Run: headless pygame with SDL's dummy video driver; simulated clock (each Clock.tick advances the game by its frame time, no real sleeping); random seed 0; keys injected as events and as key.get_pressed() state; no mouse input.
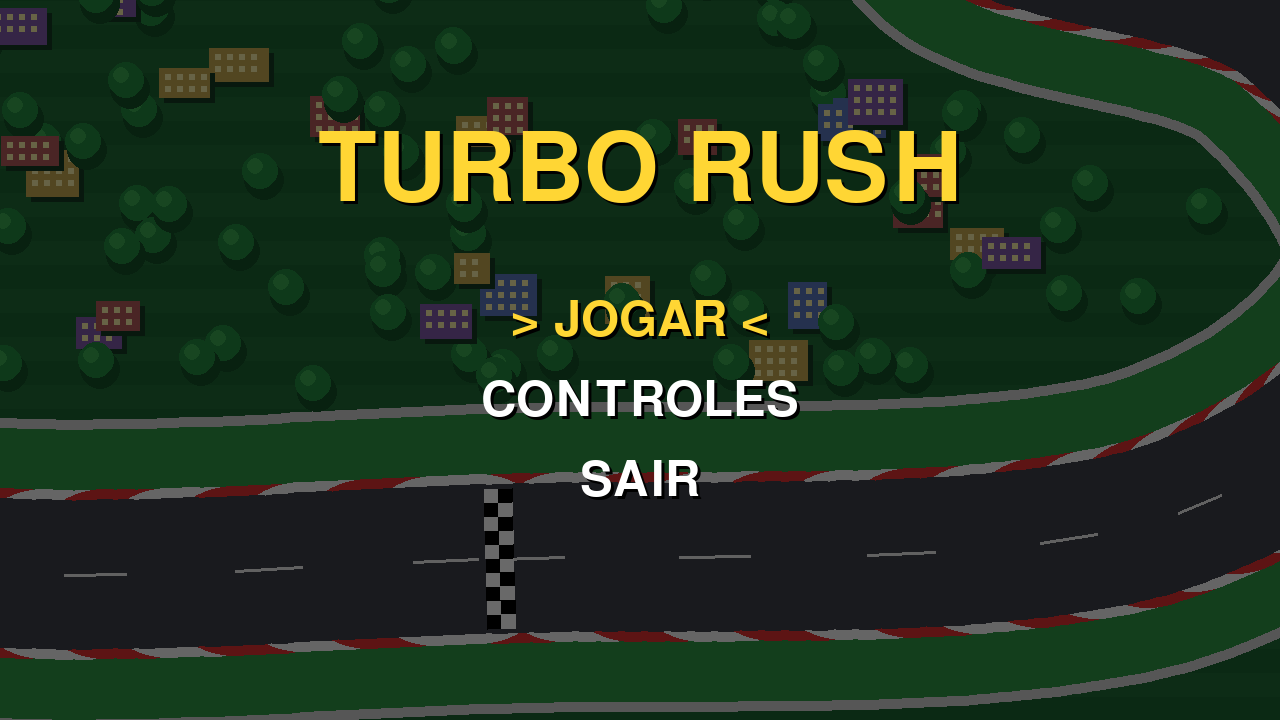
Frame 1 of 4 · flips 1–60 · no input
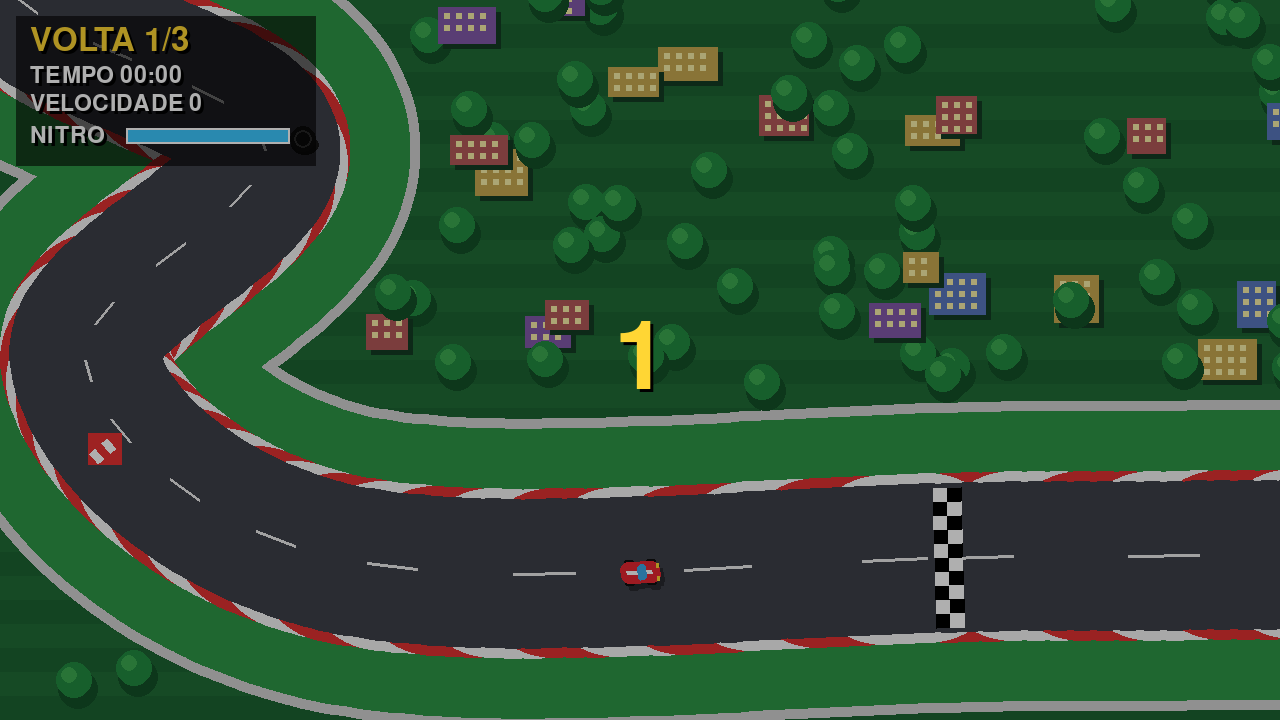
Frame 2 of 4 · flips 61–180 · tapped SPACE, RETURN · held RIGHT (→), D
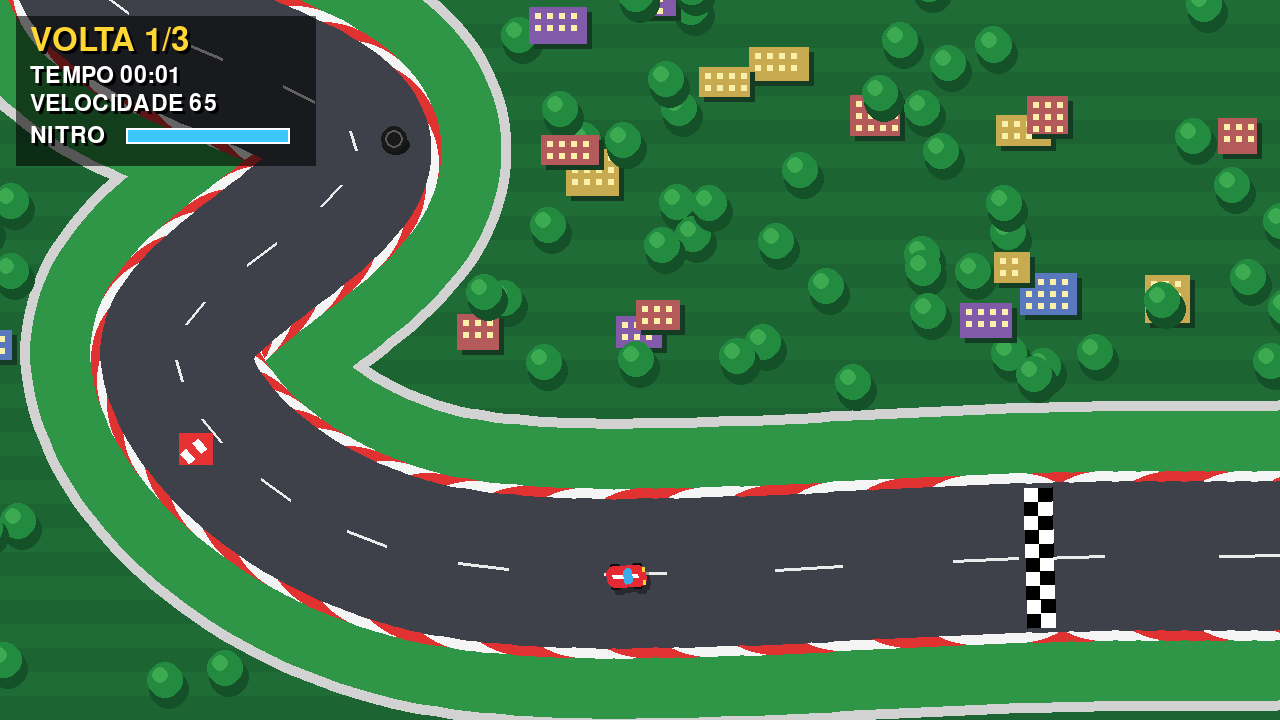
Frame 3 of 4 · flips 181–300 · held DOWN (↓), S
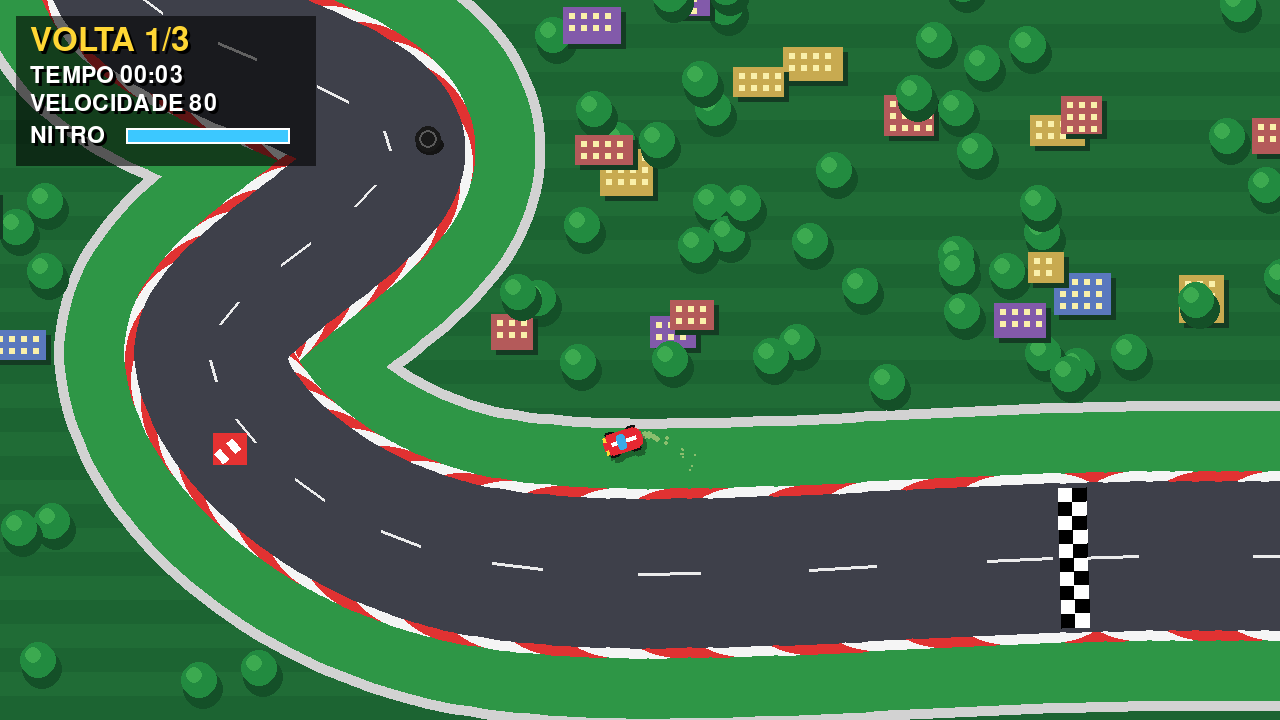
Frame 4 of 4 · flips 301–420 · held LEFT (←), A, UP (↑), W

The pygame program that drew these frames:

"""TURBO RUSH - corrida arcade 2D (Pygame). Rodar: python3 turbo_rush.py"""
import math
import random
import sys

import pygame

# ---------- configurações ----------
SCREEN_WIDTH, SCREEN_HEIGHT, FPS = 1280, 720, 60
WORLD_SCALE = 1.8                                   # mapa maior que a tela, câmera segue o carro
WORLD_WIDTH, WORLD_HEIGHT = int(SCREEN_WIDTH * WORLD_SCALE), int(SCREEN_HEIGHT * WORLD_SCALE)
CAMERA_SMOOTH = 8.0
CAR_ACCELERATION, CAR_BRAKE, CAR_FRICTION = 320.0, 600.0, 160.0
CAR_MAX_SPEED, CAR_MAX_REVERSE = 440.0, 130.0
CAR_TURN_RATE, CAR_TURN_RATE_FAST, CAR_TURN_MIN_SPEED, STEER_SMOOTH = 3.3, 1.9, 35.0, 7.0
CAR_LENGTH, CAR_WIDTH, CAR_RADIUS = 40, 22, 14
OFFROAD_MAX_SPEED, OFFROAD_DRAG, WALL_BOUNCE = 160.0, 380.0, 0.35
NITRO_MAX, NITRO_DRAIN, NITRO_RECHARGE = 100.0, 38.0, 9.0
NITRO_MAX_SPEED, NITRO_ACCELERATION, NITRO_MIN_TO_START = 600.0, 650.0, 8.0
TOTAL_LAPS, COUNTDOWN_STEP, GO_DURATION = 3, 0.9, 0.7
ROAD_WIDTH, CURB_WIDTH, GRASS_MARGIN, BARRIER_WIDTH = 150, 10, 60, 10
RADIUS_GRASS = ROAD_WIDTH // 2 + CURB_WIDTH + GRASS_MARGIN
TRACK_POINTS = [(x * WORLD_SCALE, y * WORLD_SCALE) for x, y in [
    (640, 630), (1000, 610), (1160, 480), (1080, 330), (900, 262), (985, 135), (760, 90),
    (560, 170), (420, 100), (200, 130), (110, 300), (260, 400), (160, 520), (300, 630)]]
START_BACK, SEARCH_WINDOW = 14, 40
OBSTACLES = [(40, 25, "cone"), (62, -28, "tire"), (110, 0, "barrier"), (150, -30, "cone"), (160, 28, "cone"),
             (205, 20, "tire"), (250, -20, "barrier"), (300, 28, "cone"), (330, -25, "tire"), (370, 15, "barrier")]
OBSTACLE_RADIUS = 13
ZONE_WALL, ZONE_GRASS, ZONE_ROAD = 0, 1, 2
MENU, CONTROLS, COUNTDOWN, RACE, PAUSED, FINISHED = range(6)
WHITE, BLACK, YELLOW, ORANGE, RED = (255, 255, 255), (0, 0, 0), (255, 214, 52), (255, 140, 30), (230, 50, 50)


def format_time(s):
    s = max(0.0, s)
    return f"{int(s // 60):02d}:{int(s % 60):02d}"


def draw_text(surface, font, s, pos, color=WHITE, center=False):
    img = font.render(s, True, color)
    rect = img.get_rect(**{"center" if center else "topleft": pos})
    surface.blit(font.render(s, True, BLACK), rect.move(3, 3))
    surface.blit(img, rect)


class Controls:
    """Estado dos controles (separado do teclado para facilitar testes)."""

    def __init__(self, throttle=False, brake=False, left=False, right=False, nitro=False):
        self.throttle, self.brake, self.left, self.right, self.nitro = throttle, brake, left, right, nitro

    @classmethod
    def from_keyboard(cls):
        k = pygame.key.get_pressed()
        return cls(k[pygame.K_w] or k[pygame.K_UP], k[pygame.K_s] or k[pygame.K_DOWN], k[pygame.K_a] or k[pygame.K_LEFT],
                   k[pygame.K_d] or k[pygame.K_RIGHT], k[pygame.K_LSHIFT] or k[pygame.K_RSHIFT])


# ---------- partículas ----------
class Particle:
    def __init__(self, pos, vel, color, life, size):
        self.x, self.y = pos
        self.vx, self.vy = vel
        self.color, self.life, self.max_life, self.size = color, life, life, size

    def update(self, dt):
        self.life -= dt
        self.x, self.y = self.x + self.vx * dt, self.y + self.vy * dt
        self.vx, self.vy = self.vx * 0.96, self.vy * 0.96

    def draw(self, surface, cam):
        pygame.draw.circle(surface, self.color, (int(self.x - cam[0]), int(self.y - cam[1])),
                           max(1, int(self.size * max(0.0, self.life / self.max_life))))


def burst(particles, pos, colors, count, speed, life, size):
    for _ in range(count):
        a, s = random.uniform(0, math.tau), random.uniform(0.3, 1.0) * speed
        particles.append(Particle(pos, (math.cos(a) * s, math.sin(a) * s), random.choice(colors),
                                  random.uniform(0.6, 1) * life, random.uniform(0.6, 1) * size))


# ---------- pista ----------
class Track:
    """Pista fechada: linha central (spline), imagem pronta e mapa de zonas (muro/grama/estrada)."""

    def __init__(self):
        pts, n = TRACK_POINTS, len(TRACK_POINTS)
        self.center = []
        for i in range(n):
            for s in range(30):
                t = s / 30
                self.center.append(tuple(0.5 * (2 * b + (c - a) * t + (2 * a - 5 * b + 4 * c - d) * t * t + (3 * b - a - 3 * c + d) * t ** 3)
                                         for a, b, c, d in zip(pts[i - 1], pts[i], pts[(i + 1) % n], pts[(i + 2) % n])))
        self.count = len(self.center)
        self.tangents = [math.atan2(self.center[(i + 1) % self.count][1] - y, self.center[(i + 1) % self.count][0] - x)
                         for i, (x, y) in enumerate(self.center)]
        self.zones = pygame.Surface((WORLD_WIDTH, WORLD_HEIGHT))   # canal vermelho = zona
        self._circles(self.zones, (ZONE_GRASS, 0, 0), RADIUS_GRASS)
        self._circles(self.zones, (ZONE_ROAD, 0, 0), ROAD_WIDTH // 2 + CURB_WIDTH // 2)
        self.obstacles = []
        for idx, off, kind in OBSTACLES:
            a, off = self.tangents[idx] + math.pi / 2, off * ROAD_WIDTH / 96
            x, y = self.center[idx]
            self.obstacles.append({"pos": (x + math.cos(a) * off, y + math.sin(a) * off), "kind": kind, "angle": self.tangents[idx]})
        random.seed(7)
        self.image = self._build_image()
        random.seed()

    def _circles(self, surf, color, radius, alternate=None):
        for i, p in enumerate(self.center):
            pygame.draw.circle(surf, alternate[(i // 3) % 2] if alternate else color, p, radius)

    def _build_image(self):
        img = pygame.Surface((WORLD_WIDTH, WORLD_HEIGHT))
        img.fill((28, 100, 50))
        for y in range(0, WORLD_HEIGHT, 48):
            pygame.draw.rect(img, (32, 108, 54), (0, y, WORLD_WIDTH, 24))
        r_road = ROAD_WIDTH // 2
        self._circles(img, (210, 210, 210), RADIUS_GRASS + BARRIER_WIDTH)
        self._circles(img, (46, 150, 70), RADIUS_GRASS)
        self._circles(img, None, r_road + CURB_WIDTH, alternate=[(225, 50, 50), (245, 245, 245)])
        self._circles(img, (62, 64, 74), r_road)
        for i in range(0, self.count, 8):
            pygame.draw.line(img, (235, 235, 235), self.center[i], self.center[(i + 3) % self.count], 3)
        (x, y), a, k = self.center[0], self.tangents[0], 14       # linha de largada xadrez
        tx, ty = math.cos(a), math.sin(a)
        for c in range(10):
            for r in range(2):
                px, py = x - ty * (c - 5) * k + tx * (r - 1) * k, y + tx * (c - 5) * k + ty * (r - 1) * k
                pygame.draw.polygon(img, WHITE if (c + r) % 2 == 0 else BLACK, [
                    (px, py), (px - ty * k, py + tx * k), (px - ty * k + tx * k, py + tx * k + ty * k), (px + tx * k, py + ty * k)])
        placed = 0
        for _ in range(8000):                                      # árvores e prédios fora da pista
            if placed >= 220:
                break
            x, y = random.randint(20, WORLD_WIDTH - 20), random.randint(20, WORLD_HEIGHT - 20)
            if any(math.hypot(x - cx, y - cy) < RADIUS_GRASS + BARRIER_WIDTH + 24 for cx, cy in self.center[::4]):
                continue
            if random.random() < 0.75:
                pygame.draw.circle(img, (20, 80, 40), (x + 4, y + 5), 20)
                pygame.draw.rect(img, (110, 70, 40), (x - 3, y, 6, 14))
                pygame.draw.circle(img, (34, 139, 64), (x, y - 4), 18)
                pygame.draw.circle(img, (60, 170, 80), (x - 5, y - 9), 8)
            else:
                w, h = random.randint(36, 60), random.randint(30, 50)
                pygame.draw.rect(img, (20, 60, 35), (x - w // 2 + 5, y - h // 2 + 5, w, h))
                pygame.draw.rect(img, random.choice([(180, 90, 90), (90, 120, 190), (200, 170, 80), (130, 90, 170)]), (x - w // 2, y - h // 2, w, h))
                for wx in range(x - w // 2 + 6, x + w // 2 - 6, 12):
                    for wy in range(y - h // 2 + 6, y + h // 2 - 6, 12):
                        pygame.draw.rect(img, (250, 240, 170), (wx, wy, 6, 6))
            placed += 1
        return img

    def zone_at(self, x, y):
        if not (0 <= x < WORLD_WIDTH and 0 <= y < WORLD_HEIGHT):
            return ZONE_WALL
        return self.zones.get_at((int(x), int(y)))[0]

    def nearest_index(self, x, y, around):
        return min(((around + k) % self.count for k in range(-SEARCH_WINDOW, SEARCH_WINDOW + 1)),
                   key=lambda i: (self.center[i][0] - x) ** 2 + (self.center[i][1] - y) ** 2)

    def draw(self, surface, cam):
        surface.blit(self.image, (-int(cam[0]), -int(cam[1])))
        for o in self.obstacles:
            x, y = int(o["pos"][0] - cam[0]), int(o["pos"][1] - cam[1])
            pygame.draw.ellipse(surface, (20, 20, 20), (x - 12, y - 4, 28, 20))
            if o["kind"] == "cone":
                pygame.draw.polygon(surface, ORANGE, [(x, y - 14), (x - 10, y + 8), (x + 10, y + 8)])
                pygame.draw.polygon(surface, WHITE, [(x, y - 5), (x - 5, y + 2), (x + 5, y + 2)])
            elif o["kind"] == "tire":
                pygame.draw.circle(surface, (25, 25, 25), (x, y), OBSTACLE_RADIUS)
                pygame.draw.circle(surface, (90, 90, 90), (x, y), OBSTACLE_RADIUS - 4, 2)
            else:  # barreira listrada
                bar = pygame.Surface((14, 34))
                for i in range(0, 34, 8):
                    pygame.draw.rect(bar, RED if (i // 8) % 2 == 0 else WHITE, (0, i, 14, 8))
                bar = pygame.transform.rotate(bar, -math.degrees(o["angle"]))
                surface.blit(bar, bar.get_rect(center=(x, y)))


# ---------- carro ----------
class Car:
    def __init__(self, pos, angle):
        self.start_pos, self.start_angle = pos, angle
        s = pygame.Surface((CAR_LENGTH + 6, CAR_WIDTH + 6), pygame.SRCALPHA)
        for wx in (7, CAR_LENGTH - 11):
            pygame.draw.rect(s, (15, 15, 15), (wx, 1, 10, 4), border_radius=2)
            pygame.draw.rect(s, (15, 15, 15), (wx, CAR_WIDTH + 1, 10, 4), border_radius=2)
        pygame.draw.rect(s, (230, 40, 50), (3, 3, CAR_LENGTH, CAR_WIDTH), border_radius=8)
        pygame.draw.rect(s, WHITE, (9, 3 + CAR_WIDTH // 2 - 2, CAR_LENGTH - 14, 4))
        pygame.draw.rect(s, (60, 170, 230), (20, 6, 9, CAR_WIDTH - 6), border_radius=3)
        pygame.draw.rect(s, YELLOW, (CAR_LENGTH - 1, 5, 3, 5))
        pygame.draw.rect(s, YELLOW, (CAR_LENGTH - 1, CAR_WIDTH - 4, 3, 5))
        self.sprite = s
        self.reset()

    def reset(self):
        self.x, self.y = self.start_pos
        self.angle, self.speed, self.steer, self.nitro = self.start_angle, 0.0, 0.0, NITRO_MAX
        self.nitro_on = self.offroad = self.braking = False
        self.hit_cooldown = 0.0

    def update(self, dt, c, track, particles):
        self.hit_cooldown, self.braking = max(0.0, self.hit_cooldown - dt), False
        want = c.nitro and not c.brake                                   # nitro
        if self.nitro_on and (not want or self.nitro <= 0):
            self.nitro_on = False
        elif not self.nitro_on and want and self.nitro >= NITRO_MIN_TO_START:
            self.nitro_on = True
        self.nitro = max(0.0, self.nitro - NITRO_DRAIN * dt) if self.nitro_on else min(NITRO_MAX, self.nitro + NITRO_RECHARGE * dt)
        top = OFFROAD_MAX_SPEED if self.offroad else NITRO_MAX_SPEED if self.nitro_on else CAR_MAX_SPEED
        if self.nitro_on:                                                # aceleração / freio / atrito
            self.speed += NITRO_ACCELERATION * dt
        elif c.throttle:
            self.speed += CAR_ACCELERATION * dt
        elif c.brake:
            self.braking = self.speed > 60
            self.speed -= (CAR_BRAKE if self.speed > 0 else CAR_ACCELERATION * 0.6) * dt
        else:
            self.speed = max(0.0, self.speed - CAR_FRICTION * dt) if self.speed > 0 else min(0.0, self.speed + CAR_FRICTION * dt)
        if self.offroad and self.speed > top:
            self.speed = max(top, self.speed - OFFROAD_DRAG * dt)
        self.speed = max(-CAR_MAX_REVERSE, min(top, self.speed))
        # volante suave; vira menos em alta velocidade
        self.steer += ((c.right - c.left) - self.steer) * min(1.0, STEER_SMOOTH * dt)
        rate = CAR_TURN_RATE + (CAR_TURN_RATE_FAST - CAR_TURN_RATE) * min(1.0, abs(self.speed) / CAR_MAX_SPEED)
        self.angle += self.steer * rate * min(1.0, abs(self.speed) / CAR_TURN_MIN_SPEED) * dt * (1 if self.speed >= 0 else -1)
        # movimento com colisão no muro (eixos separados para deslizar)
        dx, dy = math.cos(self.angle), math.sin(self.angle)
        nx, ny = self.x + dx * self.speed * dt, self.y + dy * self.speed * dt
        if track.zone_at(nx, ny) == ZONE_WALL:
            if track.zone_at(nx, self.y) != ZONE_WALL:
                ny = self.y
            elif track.zone_at(self.x, ny) != ZONE_WALL:
                nx = self.x
            else:
                nx, ny = self.x, self.y
            if abs(self.speed) > 80:
                burst(particles, (self.x + dx * 18, self.y + dy * 18), [(230, 230, 230)], 12, 220, 0.45, 4)
            self.speed *= -WALL_BOUNCE if self.speed > 150 else WALL_BOUNCE
        self.x, self.y = nx, ny
        self.offroad = track.zone_at(nx, ny) == ZONE_GRASS
        for o in track.obstacles:                                        # obstáculos
            ox, oy = o["pos"]
            dist = math.hypot(self.x - ox, self.y - oy)
            if dist < CAR_RADIUS + OBSTACLE_RADIUS:
                if self.hit_cooldown <= 0:
                    self.speed, self.hit_cooldown = self.speed * 0.45, 0.4
                    burst(particles, (ox, oy), [ORANGE, YELLOW, WHITE], 12, 220, 0.45, 4)
                push = (CAR_RADIUS + OBSTACLE_RADIUS - dist) / max(dist, 0.1)
                px, py = self.x + (self.x - ox) * push, self.y + (self.y - oy) * push
                if dist > 0.1 and track.zone_at(px, py) != ZONE_WALL:
                    self.x, self.y = px, py
        bx, by = self.x - dx * CAR_LENGTH / 2, self.y - dy * CAR_LENGTH / 2   # fumaça, poeira e chamas
        rnd = random.uniform
        if self.braking:
            for side in (-1, 1):
                particles.append(Particle((bx - dy * side * 8, by + dx * side * 8), (rnd(-25, 25), rnd(-25, 25)), (200, 200, 200), 0.6, 8))
        if self.offroad and abs(self.speed) > 60 and random.random() < 0.5:
            particles.append(Particle((bx, by), (rnd(-30, 30), rnd(-30, 30)), (140, 190, 110), 0.4, 5))
        if self.nitro_on:
            for _ in range(2):
                s = rnd(-0.25, 0.25)
                particles.append(Particle((bx, by), (-dx * 260 - dy * s * 120, -dy * 260 + dx * s * 120),
                                          random.choice([ORANGE, YELLOW, (255, 90, 30), (120, 200, 255)]), 0.25, 7))

    def draw(self, surface, cam):
        rot = pygame.transform.rotate(self.sprite, -math.degrees(self.angle))
        shadow = rot.copy()
        shadow.fill((0, 0, 0, 90), special_flags=pygame.BLEND_RGBA_MULT)
        pos = (self.x - cam[0], self.y - cam[1])
        surface.blit(shadow, shadow.get_rect(center=(pos[0] + 4, pos[1] + 5)))
        surface.blit(rot, rot.get_rect(center=pos))


# ---------- jogo ----------
class Game:
    MENU_ITEMS = ["JOGAR", "CONTROLES", "SAIR"]

    def __init__(self, screen=None):
        pygame.init()
        pygame.display.set_caption("TURBO RUSH")
        self.screen = screen or pygame.display.set_mode((SCREEN_WIDTH, SCREEN_HEIGHT))
        self.clock = pygame.time.Clock()
        self.fonts = {s: pygame.font.Font(None, s) for s in (140, 72, 48, 34)}
        self.track = Track()
        i = self.track.count - START_BACK
        self.car = Car(self.track.center[i], self.track.tangents[i])
        self.state, self.menu_index, self.running, self.ticks, self.cam = MENU, 0, True, 0.0, [0.0, 0.0]
        self.reset_race()

    def reset_race(self):
        self.car.reset()
        self.particles, self.idx, self.checkpoint, self.laps_done = [], self.track.count - START_BACK, False, 0
        self.race_time = self.lap_start = self.last_lap_time = self.banner_timer = self.flash = self.count_timer = self.go_timer = 0.0

    def start_race(self):
        self.reset_race()
        self.state = COUNTDOWN
        self.follow_camera(self.car.x, self.car.y, None)

    def follow_camera(self, x, y, dt):
        k = 1.0 if dt is None else min(1.0, CAMERA_SMOOTH * dt)
        for i, (v, size, world) in enumerate(((x, SCREEN_WIDTH, WORLD_WIDTH), (y, SCREEN_HEIGHT, WORLD_HEIGHT))):
            self.cam[i] += (max(0, min(world - size, v - size / 2)) - self.cam[i]) * k

    def handle_event(self, event):
        if event.type == pygame.QUIT:
            self.running = False
        if event.type != pygame.KEYDOWN:
            return
        k, s = event.key, self.state
        enter = k in (pygame.K_RETURN, pygame.K_KP_ENTER)
        if s == MENU:
            if k in (pygame.K_w, pygame.K_UP):
                self.menu_index = (self.menu_index - 1) % 3
            elif k in (pygame.K_s, pygame.K_DOWN):
                self.menu_index = (self.menu_index + 1) % 3
            elif enter or k == pygame.K_SPACE:
                if self.menu_index == 0:
                    self.start_race()
                elif self.menu_index == 1:
                    self.state = CONTROLS
                else:
                    self.running = False
        elif s == CONTROLS and k == pygame.K_ESCAPE:
            self.state = MENU
        elif s in (COUNTDOWN, RACE) and k == pygame.K_ESCAPE:
            self.paused_from, self.state = s, PAUSED
        elif s == PAUSED:
            if enter:
                self.state = self.paused_from
            elif k == pygame.K_r:
                self.start_race()
            elif k == pygame.K_ESCAPE:
                self.state = MENU
        elif s == FINISHED:
            if enter:
                self.start_race()
            elif k == pygame.K_ESCAPE:
                self.state = MENU

    def update(self, dt, controls=None):
        self.ticks += dt
        controls = controls or Controls.from_keyboard()
        if self.state in (MENU, CONTROLS):                       # menu: câmera passeia pela pista
            self.follow_camera(*self.track.center[int(self.ticks * 8) % self.track.count], dt)
            return
        if self.state == COUNTDOWN:
            self.count_timer += dt
            if self.count_timer >= COUNTDOWN_STEP * 3:
                self.state, self.go_timer = RACE, GO_DURATION
        elif self.state == RACE:
            self.go_timer = max(0.0, self.go_timer - dt)
            self.race_time += dt
            self.car.update(dt, controls, self.track, self.particles)
            self.update_laps()
        elif self.state == FINISHED:
            self.car.update(dt, Controls(), self.track, self.particles)
        if self.state != PAUSED:
            self.banner_timer, self.flash = max(0.0, self.banner_timer - dt), max(0.0, self.flash - dt)
            self.follow_camera(self.car.x, self.car.y, dt)
            for p in self.particles:
                p.update(dt)
            self.particles = [p for p in self.particles if p.life > 0]

    def update_laps(self):
        prev, n = self.idx, self.track.count
        self.idx = self.track.nearest_index(self.car.x, self.car.y, prev)
        if self.idx >= n // 2 and prev < n // 2 + SEARCH_WINDOW:
            self.checkpoint = True                               # passou pelo lado oposto da pista
        if prev > n * 0.85 and self.idx < n * 0.15 and self.checkpoint:
            self.checkpoint = False
            self.laps_done += 1
            self.last_lap_time, self.lap_start = self.race_time - self.lap_start, self.race_time
            self.banner_timer, self.flash = 2.0, 0.35
            burst(self.particles, self.track.center[0], [YELLOW, WHITE, RED, (80, 200, 255), ORANGE], 50, 320, 1.0, 5)
            if self.laps_done >= TOTAL_LAPS:
                self.state = FINISHED
        elif prev < n * 0.15 and self.idx > n * 0.85:
            self.checkpoint = False

    def shade(self, alpha):
        ov = pygame.Surface((SCREEN_WIDTH, SCREEN_HEIGHT), pygame.SRCALPHA)
        ov.fill((0, 0, 0, alpha))
        self.screen.blit(ov, (0, 0))

    def draw(self):
        s, f, cx = self.screen, self.fonts, SCREEN_WIDTH // 2
        t = lambda size, msg, y, color=WHITE: draw_text(s, f[size], msg, (cx, y), color, True)
        self.track.draw(s, self.cam)
        if self.state in (MENU, CONTROLS):
            self.shade(150)
            t(140, "TURBO RUSH", 170 + math.sin(self.ticks * 3) * 6, YELLOW)
            if self.state == MENU:
                for i, item in enumerate(self.MENU_ITEMS):
                    t(72, f"> {item} <" if i == self.menu_index else item, 320 + i * 80, YELLOW if i == self.menu_index else WHITE)
            else:
                t(72, "CONTROLES", 300)
                for i, line in enumerate(["WASD = dirigir", "SHIFT = nitro", "ESC = pausa"]):
                    t(48, line, 380 + i * 55, YELLOW)
                t(34, "Pressione ESC para voltar", SCREEN_HEIGHT - 50, (200, 200, 200))
            return
        for p in self.particles:
            p.draw(s, self.cam)
        self.car.draw(s, self.cam)
        panel = pygame.Surface((300, 150), pygame.SRCALPHA)       # HUD
        panel.fill((0, 0, 0, 150))
        s.blit(panel, (16, 16))
        draw_text(s, f[48], f"VOLTA {min(self.laps_done + 1, TOTAL_LAPS)}/{TOTAL_LAPS}", (30, 24), YELLOW)
        draw_text(s, f[34], f"TEMPO {format_time(self.race_time)}", (30, 64))
        draw_text(s, f[34], f"VELOCIDADE {int(abs(self.car.speed) * 0.5)}", (30, 92))
        draw_text(s, f[34], "NITRO", (30, 124))
        bar = pygame.Rect(126, 128, 164, 16)
        pygame.draw.rect(s, (40, 40, 40), bar)
        pygame.draw.rect(s, (255, 120, 30) if self.car.nitro_on else (60, 200, 255), (126, 128, int(164 * self.car.nitro / NITRO_MAX), 16))
        pygame.draw.rect(s, WHITE, bar, 2)
        if self.flash > 0:
            fl = pygame.Surface((SCREEN_WIDTH, SCREEN_HEIGHT), pygame.SRCALPHA)
            fl.fill((255, 255, 255, int(160 * self.flash / 0.35)))
            s.blit(fl, (0, 0))
        if self.banner_timer > 0 and self.state != FINISHED:
            t(72, f"VOLTA {self.laps_done} COMPLETA!  {format_time(self.last_lap_time)}", 110, YELLOW)
        if self.state == COUNTDOWN:
            self.shade(80)
            step = int(self.count_timer // COUNTDOWN_STEP)
            t(140, str(3 - step) if step < 3 else "GO!", SCREEN_HEIGHT // 2, YELLOW if step < 3 else (80, 255, 120))
        elif self.state == RACE and self.go_timer > 0:
            t(140, "GO!", SCREEN_HEIGHT // 2, (80, 255, 120))
        elif self.state == PAUSED:
            self.shade(170)
            t(140, "PAUSADO", 230)
            for i, line in enumerate(["ENTER = continuar", "R = reiniciar", "ESC = menu"]):
                t(48, line, 340 + i * 55, YELLOW)
        elif self.state == FINISHED:
            self.shade(170)
            t(72, "CORRIDA FINALIZADA!", 220, YELLOW)
            t(140, f"TEMPO: {format_time(self.race_time)}", 330)
            t(48, "Pressione ENTER para jogar novamente.", 450)
            t(48, "Pressione ESC para voltar ao menu.", 500)

    def run(self):
        while self.running:
            dt = min(self.clock.tick(FPS) / 1000.0, 1 / 30)
            for event in pygame.event.get():
                self.handle_event(event)
            self.update(dt)
            self.draw()
            pygame.display.flip()
        pygame.quit()
        sys.exit()


if __name__ == "__main__":
    Game().run()
